2-way image classification set "resizedcovid224x224" from GitHub (vargaroman/DP); label vocabulary: COVID, non-COVID.

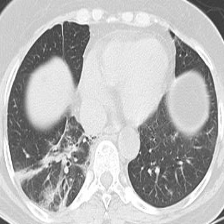
Label: COVID

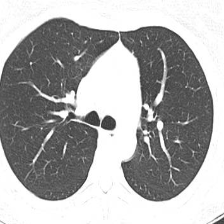
Label: non-COVID

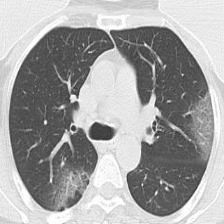
Label: COVID

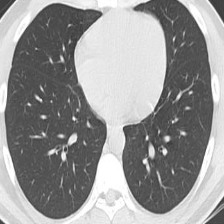
Label: non-COVID

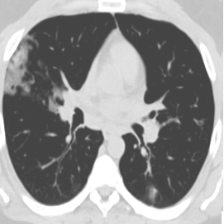
Label: COVID

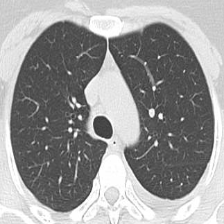
Label: non-COVID
